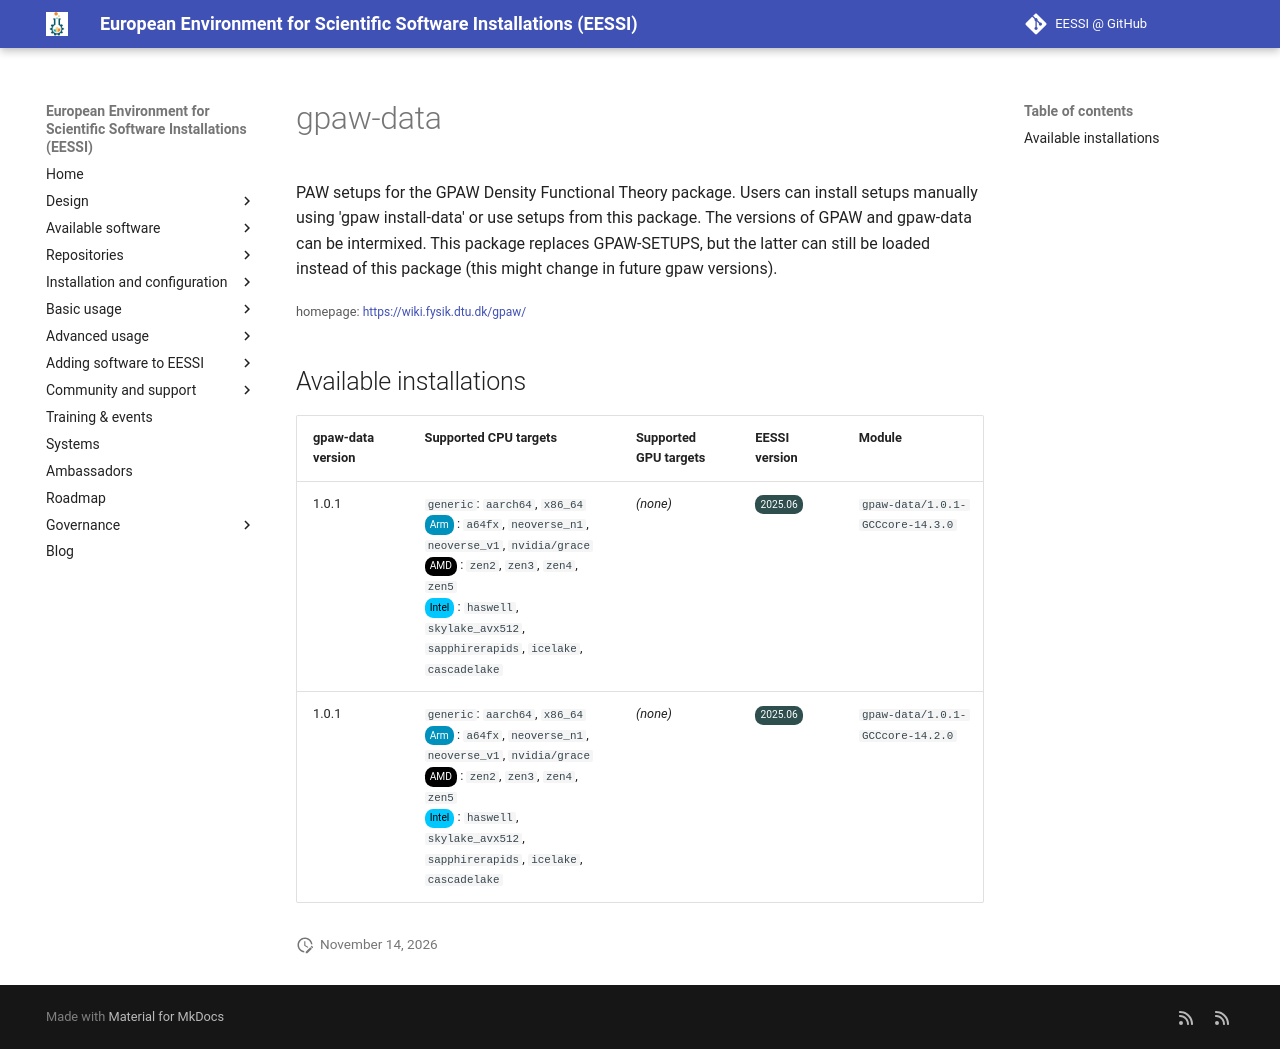

repository: EESSI/docs · page: available_software/detail/gpaw-data/index.html · generator: mkdocs

---
json_ld:
  '@context': https://schema.org
  '@type': SoftwareApplication
  applicationCategory: DeveloperApplication
  description: 'PAW setups for the GPAW Density Functional Theory package.

    Users can install setups manually using ''gpaw install-data'' or use setups from
    this package.

    The versions of GPAW and gpaw-data can be intermixed.  This package replaces GPAW-SETUPS,
    but

    the latter can still be loaded instead of this package (this might change in future
    gpaw versions).

    '
  license: Not confirmed
  name: gpaw-data
  offers:
    '@type': Offer
    price: 0
  operatingSystem: LINUX
  review:
    '@type': Review
    author:
      '@type': Organization
      name: EESSI
    reviewBody: Application has been successfully made available on all architectures
      supported by EESSI
    reviewRating:
      '@type': Rating
      ratingValue: 5
  softwareRequirements: See https://www.eessi.io/docs/ for how to make EESSI available
    on your system
  softwareVersion: '[''1.0.1'']'
  url: https://wiki.fysik.dtu.dk/gpaw/
---
# gpaw-data


PAW setups for the GPAW Density Functional Theory package.
Users can install setups manually using 'gpaw install-data' or use setups from this package.
The versions of GPAW and gpaw-data can be intermixed.  This package replaces GPAW-SETUPS, but
the latter can still be loaded instead of this package (this might change in future gpaw versions).


<small>homepage: </small><span class="software-link">[https://wiki.fysik.dtu.dk/gpaw/](https://wiki.fysik.dtu.dk/gpaw/)</span>

## Available installations


|gpaw-data version|Supported CPU targets|Supported GPU targets|EESSI version|Module|
| --- | --- | --- | --- | --- |
|1.0.1|`generic`: `aarch64`, `x86_64`<br/><span class="software-cpu-arm">Arm</span>: `a64fx`, `neoverse_n1`, `neoverse_v1`, `nvidia/grace`<br/><span class="software-cpu-amd">AMD</span>: `zen2`, `zen3`, `zen4`, `zen5`<br/><span class="software-cpu-intel">Intel</span>: `haswell`, `skylake_avx512`, `sapphirerapids`, `icelake`, `cascadelake`<br/>|*(none)*|<span class="software-eessi-version-202506">2025.06</span>|`gpaw-data/1.0.1-GCCcore-14.3.0`|
|1.0.1|`generic`: `aarch64`, `x86_64`<br/><span class="software-cpu-arm">Arm</span>: `a64fx`, `neoverse_n1`, `neoverse_v1`, `nvidia/grace`<br/><span class="software-cpu-amd">AMD</span>: `zen2`, `zen3`, `zen4`, `zen5`<br/><span class="software-cpu-intel">Intel</span>: `haswell`, `skylake_avx512`, `sapphirerapids`, `icelake`, `cascadelake`<br/>|*(none)*|<span class="software-eessi-version-202506">2025.06</span>|`gpaw-data/1.0.1-GCCcore-14.2.0`|
